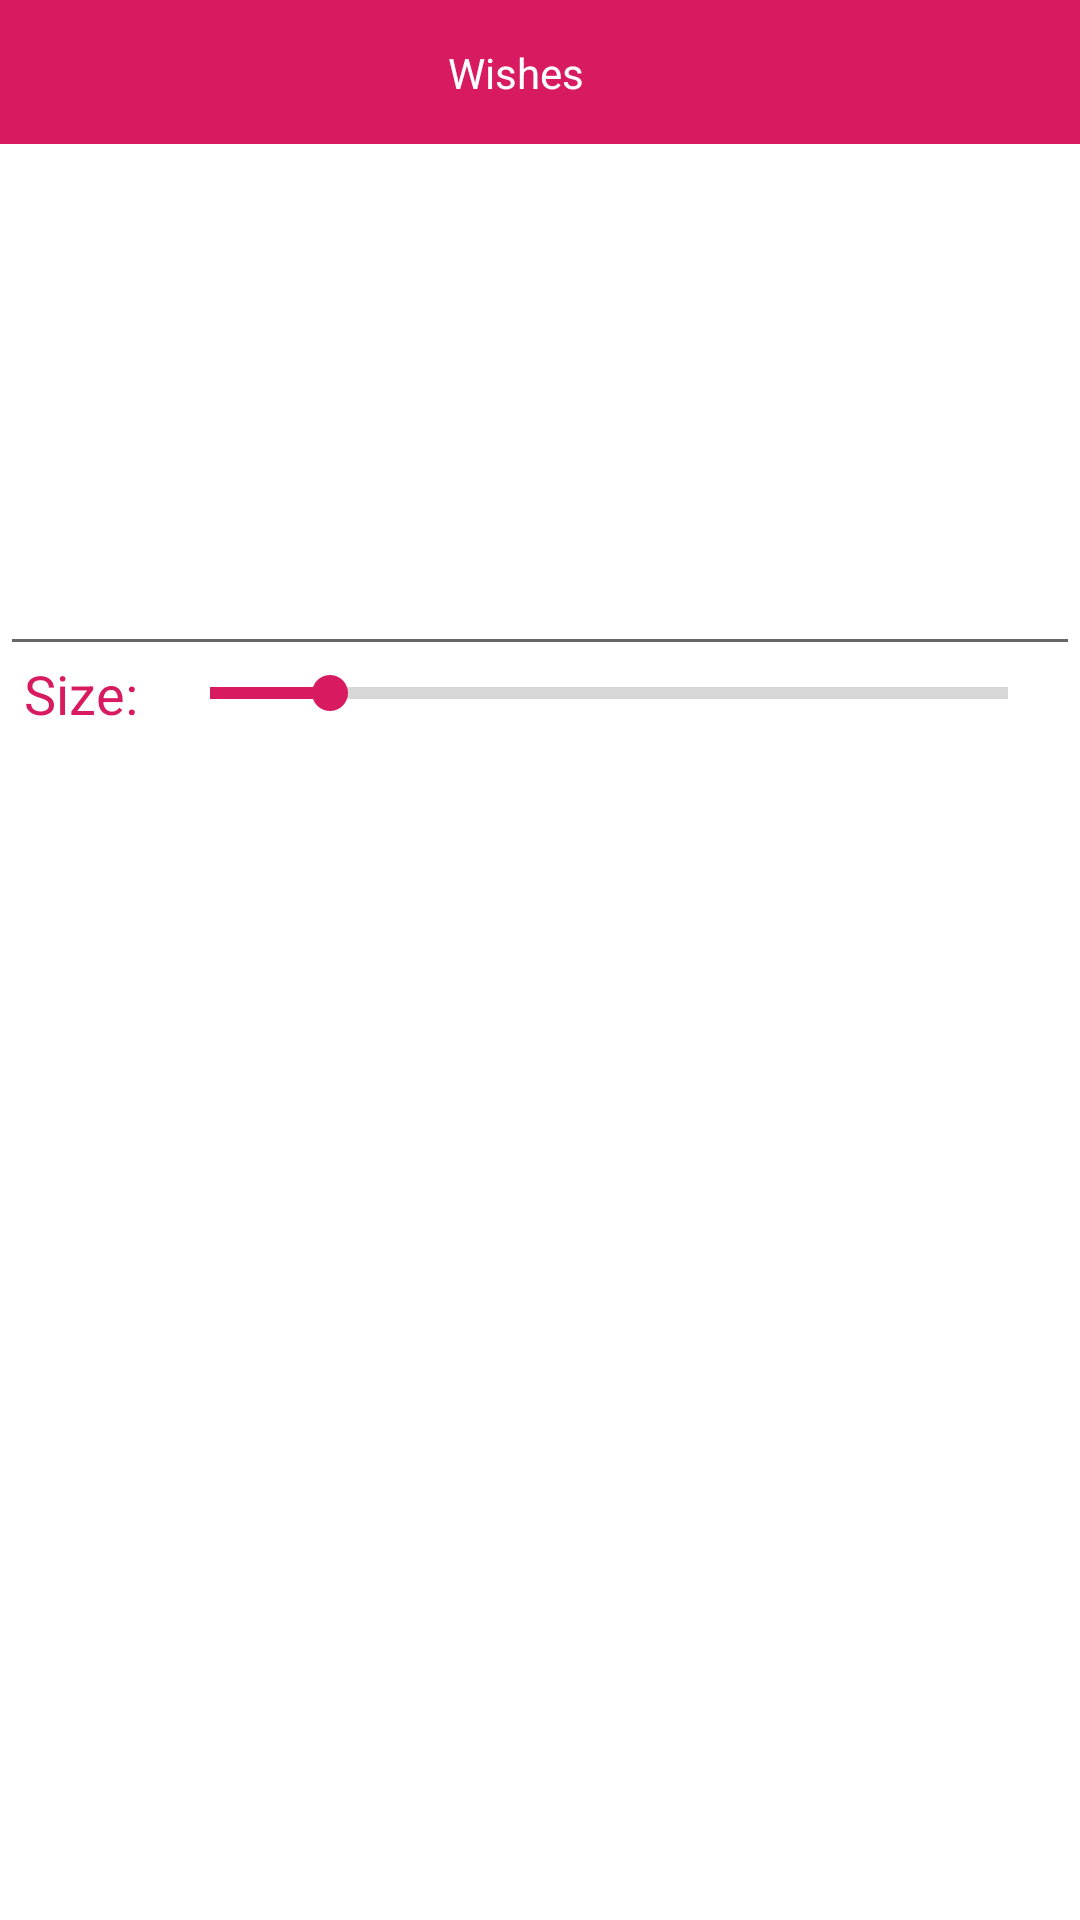

Here is an Android app screen rendered from its layout file. Give the layout XML and the strings, colors and styles it references.
<!-- AndroidManifest.xml: activity theme FullScreenTheme -->
<!-- res/layout/activity_wish.xml -->
<?xml version="1.0" encoding="utf-8"?>
<layout xmlns:android="http://schemas.android.com/apk/res/android">
    <androidx.constraintlayout.widget.ConstraintLayout
        xmlns:app="http://schemas.android.com/apk/res-auto"
        xmlns:tools="http://schemas.android.com/tools"
        android:layout_width="match_parent"
        android:layout_height="match_parent"
        android:background="@color/colorWhite"
        tools:context=".WishActivity">
        <androidx.constraintlayout.widget.ConstraintLayout
            android:id="@+id/clHeader"
            android:layout_height="48dp"
            android:background="@color/colorAccent"
            android:layout_width="match_parent"
            app:layout_constraintTop_toTopOf="parent">
            <ImageView
                android:id="@+id/ivBack"
                android:layout_width="wrap_content"
                android:layout_height="wrap_content"
                app:srcCompat="@drawable/ic_arrow_back_white_24dp"
                app:layout_constraintTop_toTopOf="parent"
                app:layout_constraintBottom_toBottomOf="parent"
                app:layout_constraintStart_toStartOf="parent"
                app:layout_constraintEnd_toStartOf="@+id/tvHeader"/>
            <TextView
                android:id="@+id/tvHeader"
                android:layout_width="0dp"
                android:layout_height="wrap_content"
                android:text="@string/wish_text"
                android:gravity="center"
                android:textColor="@color/colorWhite"
                app:layout_constraintStart_toEndOf="@+id/ivBack"
                app:layout_constraintEnd_toStartOf="@+id/ivSave"
                app:layout_constraintTop_toTopOf="parent"
                app:layout_constraintBottom_toBottomOf="parent"/>
            <ImageView
                android:id="@+id/ivSave"
                android:layout_width="wrap_content"
                android:layout_height="wrap_content"
                app:srcCompat="@drawable/ic_save_white_24dp"
                app:layout_constraintStart_toEndOf="@+id/tvHeader"
                app:layout_constraintEnd_toEndOf="parent"
                app:layout_constraintTop_toTopOf="parent"
                android:layout_marginRight="16dp"
                app:layout_constraintBottom_toBottomOf="parent"/>
        </androidx.constraintlayout.widget.ConstraintLayout>

        <EditText
            android:id="@+id/edWish"
            android:layout_width="match_parent"
            android:layout_height="0dp"
            app:layout_constraintTop_toBottomOf="@+id/clHeader"
            app:layout_constraintBottom_toTopOf="@+id/seekBar"/>
        <TextView
            android:id="@+id/textSize"
            android:layout_width="wrap_content"
            android:layout_height="wrap_content"
            android:layout_marginLeft="8dp"
            android:text="Size:"
            android:textSize="18dp"
            android:textColor="@color/colorAccent"
            app:layout_constraintStart_toStartOf="parent"
            app:layout_constraintTop_toTopOf="@+id/seekBar"
            app:layout_constraintBottom_toBottomOf="@+id/seekBar"/>
        <SeekBar
            android:id="@+id/seekBar"
            android:layout_width="0dp"
            android:layout_height="wrap_content"
            android:textColor="@color/colorPrimary"
            android:indeterminate="false"
            style="@style/MyProgressBar"
            app:layout_constraintEnd_toEndOf="parent"
            app:layout_constraintStart_toEndOf="@+id/textSize"
            app:layout_constraintBottom_toTopOf="@+id/guideLine"
            android:visibility="visible"
            android:max="200"
            android:progress="30"
            android:layout_marginEnd="8dp"
            android:layout_marginStart="8dp"
            android:layout_marginTop="16dp"
            android:layout_marginBottom="16dp"
            />

        <androidx.constraintlayout.widget.Guideline
            android:id="@+id/guideLine"
            android:layout_width="wrap_content"
            android:layout_height="wrap_content"
            android:orientation="horizontal"
            app:layout_constraintGuide_percent="0.4" />
        <com.google.android.material.tabs.TabLayout
            android:id="@+id/tabLayout"
            android:layout_width="match_parent"
            android:layout_height="50dp"
            android:minHeight="?actionBarSize"
            app:layout_constraintTop_toBottomOf="@+id/guideLine"
            app:tabGravity="fill"
            app:tabTextColor="@color/colorWhite"
            app:tabIndicatorColor="@color/cardview_light_background"
            app:tabIndicatorHeight="4dp"
            app:tabBackground="@color/colorPrimary"
            app:tabMode="fixed">
        </com.google.android.material.tabs.TabLayout>
        <androidx.viewpager.widget.ViewPager
            android:id="@+id/viewPager"
            android:layout_width="match_parent"
            android:layout_height="0dp"
            app:layout_constraintTop_toBottomOf="@+id/tabLayout"
            app:layout_constraintBottom_toBottomOf="parent"/>


    </androidx.constraintlayout.widget.ConstraintLayout>
</layout>
<!-- resources referenced by this layout -->
<resources>
  <color name="colorAccent">#D81B60</color>
  <color name="colorPrimary">#CE1952</color>
  <color name="colorWhite">#FFFFFF</color>
  <string name="wish_text">Wishes</string>
  <style name="MyProgressBar" parent="@style/Widget.AppCompat.ProgressBar.Horizontal">
  
          <item name="colorPrimary">@color/colorPrimary</item>
          <item name="colorPrimaryDark">@color/colorPrimaryDark</item>
          <item name="colorAccent">@color/colorAccent</item>
      </style>
  <style name="FullScreenTheme" parent="Theme.AppCompat.Light.NoActionBar">
          <item name="android:windowNoTitle">true</item>
          <item name="android:windowActionBar">false</item>
          
          <item name="android:windowContentOverlay">@null</item>
          <item name="colorPrimary">@color/colorPrimary</item>
          <item name="colorPrimaryDark">@color/colorPrimaryDark</item>
          <item name="colorAccent">@color/colorAccent</item>
      </style>
  <color name="colorPrimaryDark">#E91E63</color>
</resources>
